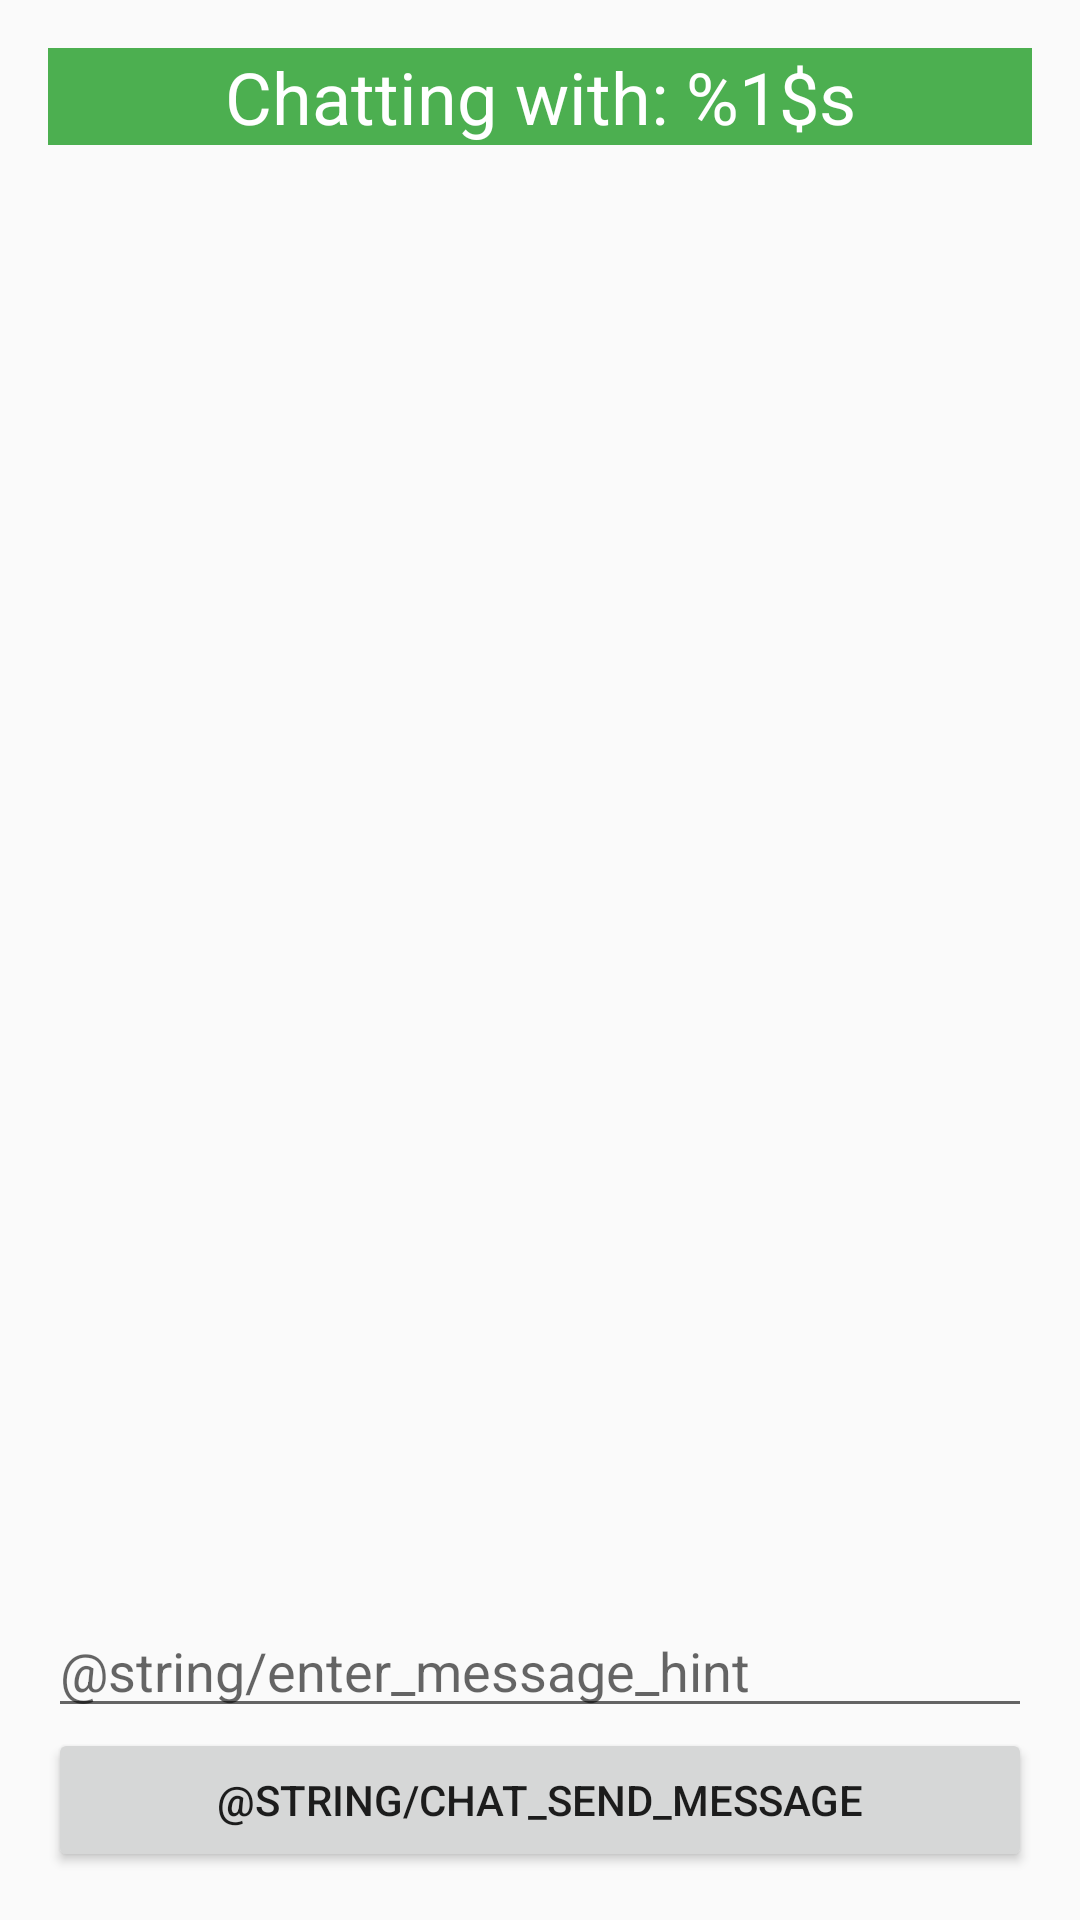

Here is an Android app screen rendered from its layout file. Give the layout XML and the strings, colors and styles it references.
<!-- AndroidManifest.xml: application theme AppTheme -->
<!-- res/layout/chat_screen.xml -->
<?xml version="1.0" encoding="utf-8"?>
<LinearLayout xmlns:android="http://schemas.android.com/apk/res/android"
    android:id="@+id/chat_rv_linear_layout"
    xmlns:tools="http://schemas.android.com/tools"
    android:layout_width="wrap_content"
    android:layout_height="match_parent"
    android:paddingBottom="@dimen/activity_vertical_margin"
    android:paddingLeft="@dimen/activity_horizontal_margin"
    android:paddingRight="@dimen/activity_horizontal_margin"
    android:paddingTop="@dimen/activity_vertical_margin"
    android:orientation="vertical"
    tools:context=".LandingScreen">

    <TextView
        android:id="@+id/chat_header"
        android:layout_width="match_parent"
        android:layout_height="wrap_content"
        android:background="@color/colorPrimary"
        android:text="@string/chat_header"
        android:textColor="@color/icons"
        android:gravity="center_horizontal"
        android:textSize="@dimen/material_text_headline"/>

    <android.support.v7.widget.RecyclerView
        android:id="@+id/chat_rv"
        android:layout_width="wrap_content"
        android:layout_height="0dp"
        android:layout_weight="1"
        android:scrollbars="vertical">

    </android.support.v7.widget.RecyclerView>

    <EditText
        android:id="@+id/message_input"
        android:layout_width="match_parent"
        android:layout_height="wrap_content"
        android:hint="@string/enter_message_hint"/>

    <Button
        android:id="@+id/send_chat_button"
        android:layout_width="match_parent"
        android:layout_height="wrap_content"
        android:onClick="sendChat"
        android:text="@string/chat_send_message"/>

</LinearLayout>
<!-- resources referenced by this layout -->
<resources>
  <color name="colorPrimary">#4CAF50</color>
  <color name="icons">#FFFFFF</color>
  <dimen name="activity_horizontal_margin">16dp</dimen>
  <dimen name="activity_vertical_margin">16dp</dimen>
  <dimen name="material_text_headline">24sp</dimen>
  <string name="chat_header">Chatting with: %1$s</string>
  <style name="AppTheme" parent="Theme.AppCompat.Light.NoActionBar">
          
  
          
          <item name="colorPrimary">@color/colorPrimary</item>
  
          
          <item name="colorPrimaryDark">@color/colorPrimaryDark</item>
  
          
          <item name="colorAccent">@color/colorAccent</item>
  
          
      </style>
  <color name="colorPrimaryDark">#388E3C</color>
  <color name="colorAccent">#C8E6C9</color>
</resources>
